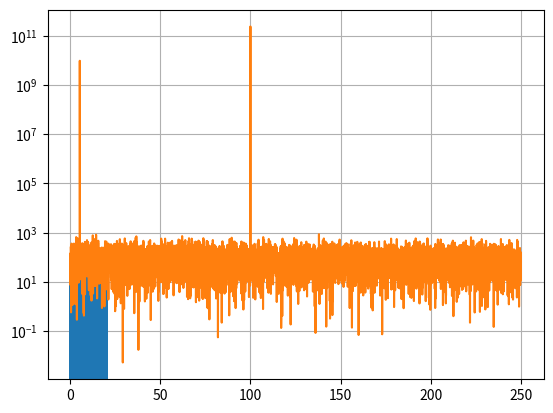

Reproduce this figure in Python.
# %%
import numpy as np
import matplotlib.pyplot as plt

# %%
fps = 500
signal_freq = 100
signal_2_freq = 5.4

t = np.arange(0, 20, 1 / fps)

signal = 100 * np.sin(2 * np.pi * signal_freq * t) + 20 * np.sin(
    2 * np.pi * signal_2_freq * t
)

# add a little noise
signal += np.random.normal(0, 0.1, len(t))

plt.plot(t, signal)
# %%
ps = np.abs(np.fft.rfft(signal)) ** 2
freqs = np.fft.rfftfreq(len(signal), 1 / fps)

plt.plot(freqs, ps)
# plt.plot(freqs, np.sqrt(ps) / len(signal) * np.sqrt(2))

plt.yscale("log")

print(f"peak value is at {freqs[np.argmax(ps)]} Hz, value: {np.max(ps)}")
plt.grid()
# %%
# convert power to an rms at that frequency
rms = np.sqrt(np.max(ps)) / len(signal) * np.sqrt(2)
print(f"rms at {freqs[np.argmax(ps)]} Hz is {rms}")
# %%
